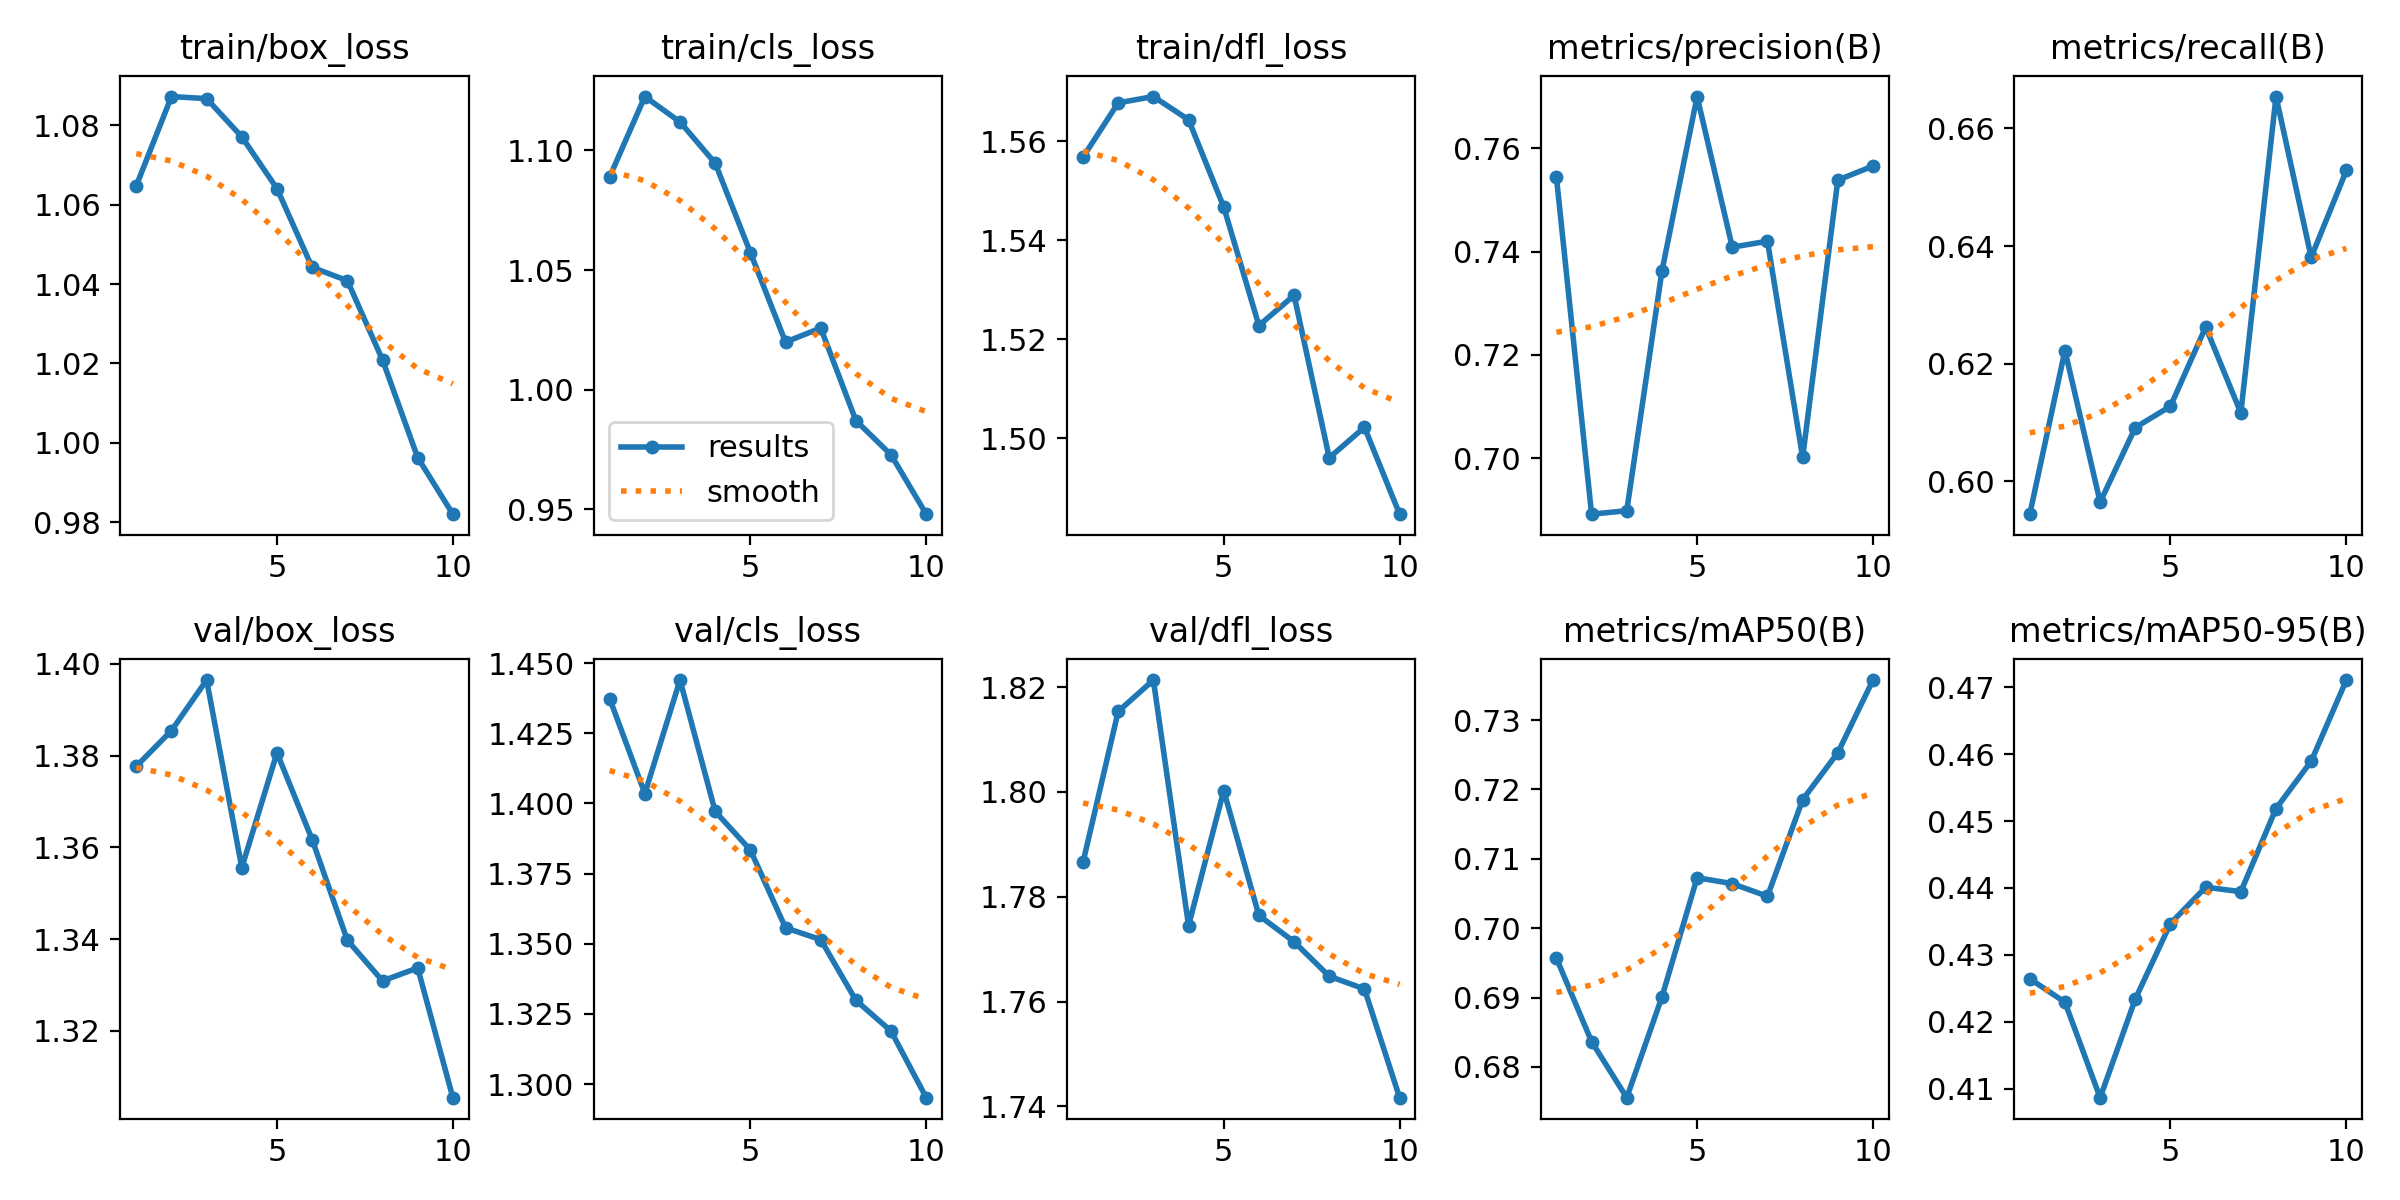

Data behind this chart, as committed beside it:
epoch, time, train/box_loss, train/cls_loss, train/dfl_loss, metrics/precision(B), metrics/recall(B), metrics/mAP50(B), metrics/mAP50-95(B), val/box_loss, val/cls_loss, val/dfl_loss, lr/pg0, lr/pg1, lr/pg2
1, 57.95, 1.065, 1.089, 1.557, 0.7545, 0.5944, 0.6957, 0.4264, 1.378, 1.437, 1.787, 0.0003314, 0.0003314, 0.0672
2, 114, 1.087, 1.123, 1.568, 0.6892, 0.6222, 0.6837, 0.4229, 1.385, 1.404, 1.815, 0.0006049, 0.0006049, 0.03414
3, 169.7, 1.087, 1.112, 1.569, 0.6899, 0.5964, 0.6756, 0.4087, 1.396, 1.444, 1.821, 0.0008184, 0.0008184, 0.001016
4, 225.5, 1.077, 1.095, 1.564, 0.7362, 0.6091, 0.6901, 0.4234, 1.356, 1.397, 1.774, 0.00073, 0.00073, 0.00073
5, 281.8, 1.064, 1.057, 1.547, 0.77, 0.6127, 0.7073, 0.4347, 1.381, 1.383, 1.8, 0.00064, 0.00064, 0.00064
6, 338.6, 1.044, 1.02, 1.523, 0.7409, 0.6262, 0.7064, 0.4401, 1.362, 1.356, 1.776, 0.00055, 0.00055, 0.00055
7, 395, 1.041, 1.026, 1.529, 0.742, 0.6116, 0.7046, 0.4394, 1.34, 1.351, 1.771, 0.00046, 0.00046, 0.00046
8, 451, 1.021, 0.9871, 1.496, 0.7002, 0.6654, 0.7185, 0.4519, 1.331, 1.33, 1.765, 0.00037, 0.00037, 0.00037
9, 507.3, 0.9963, 0.9727, 1.502, 0.7538, 0.6381, 0.7253, 0.4589, 1.334, 1.319, 1.762, 0.00028, 0.00028, 0.00028
10, 563.4, 0.982, 0.9479, 1.485, 0.7566, 0.6529, 0.7358, 0.4711, 1.305, 1.295, 1.742, 0.00019, 0.00019, 0.00019
